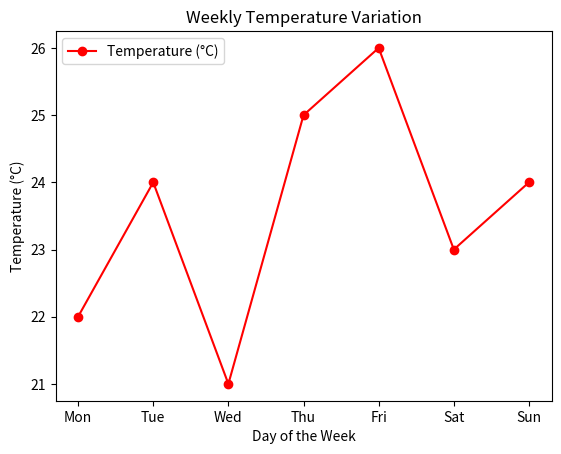

Write the Python code that produced this figure.
# Create a line plot for temperature data across a weeek

"""
Matplotlib Practice: Weekly Temperature Line Plot
[redacted]
Description:
This script creates a line plot to visualize temperature data over a week.
"""
import matplotlib.pyplot as plt


days = ['Mon', 'Tue', 'Wed', 'Thu', 'Fri', 'Sat', 'Sun']
temperature = [22, 24, 21, 25, 26, 23, 24]

plt.plot(days, temperature, marker='o', color='r', label='Temperature (°C)')

plt.title('Weekly Temperature Variation')
plt.xlabel('Day of the Week')
plt.ylabel('Temperature (°C)')
plt.legend()
plt.savefig('temperature_line_plot.png', dpi=300) 

plt.show()
